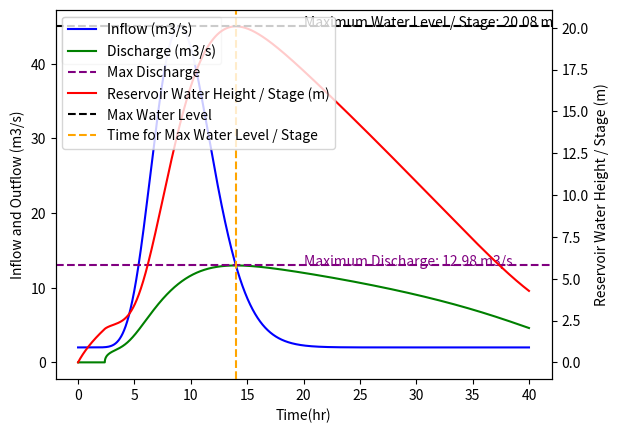
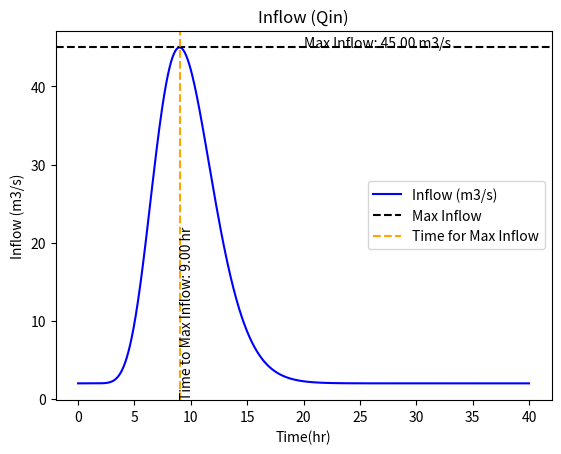
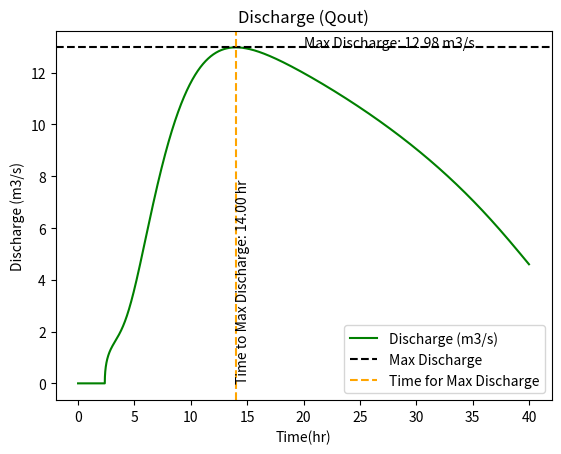
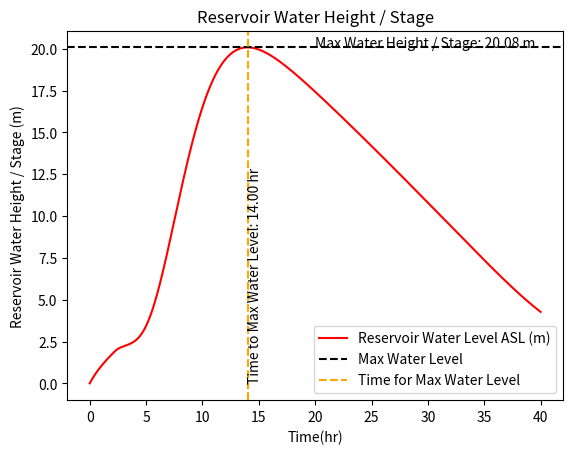
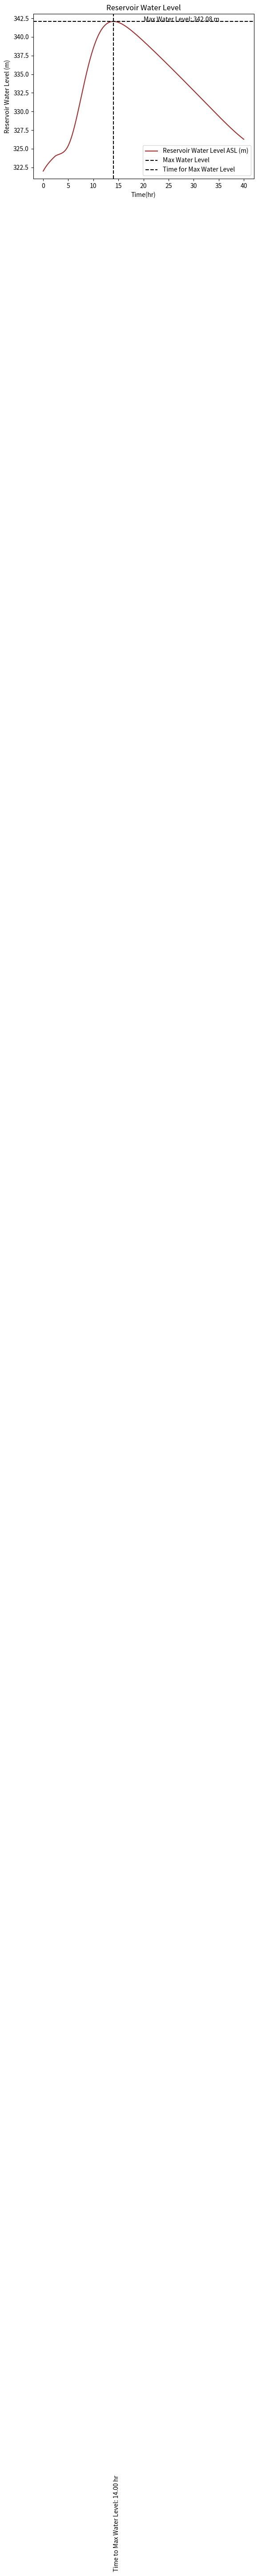

Generate these figures, in order, with matplotlib:
import math
import matplotlib.pyplot as plt

start_time = 0
end_time_hr = 40
calculation_time_step_hr = 1/3600

#time_steps = list(range(start_time, end_time_hr, calculation_time_step_hr))
# take the time steps list for the calculation
sequence = list(range(int(start_time / calculation_time_step_hr), int(end_time_hr / calculation_time_step_hr) + 1))
time_steps = [x * calculation_time_step_hr for x in sequence]

# Question input parameters
Qb = 2
Qs = 45
Ta = 9
nf = 12
Qo_max = 12.984953539
loss_coefficient = 0.55
downstream_wl = 324

# Quadratic equation coefficients as given in the question
a = 1450
b = 5645

# create a list for Qin and Qout result store
Qin_results = []
Qout_results = []
reservoir_wl_results = []
reservoir_wl = 0
effective_WH = reservoir_wl - downstream_wl
cumulative_storage = 0
cumulative_storage_results = []


# Range of diameters to check
min_diameter = 1.259
max_diameter = 2.0
step_diameter = 0.001

best_diameter = None
best_max_discharge = float('-inf')


for assumed_dia in range(int(min_diameter / step_diameter), int(max_diameter / step_diameter) + 1):
    assumed_dia = assumed_dia * step_diameter
    area_calc = math.pi * (assumed_dia ** 2) / 4

    # create a list for Qin and Qout result store
    Qin_results = []
    Qout_results = []
    reservoir_wl_results = []
    reservoir_wl = 0
    effective_WH = reservoir_wl - downstream_wl
    cumulative_storage = 0
    cumulative_storage_results = []

    for t in time_steps:

        # inflow calculation
        Qin = Qb + (Qs - Qb) * ((t / Ta) * math.exp(1 - (t / Ta))) ** nf
        Qin_results.append(Qin)

        # Outflow calculation
        if effective_WH <= 0:
            Qout = 0

        else:
            Qout = loss_coefficient * area_calc * math.sqrt(2 * 9.81 * effective_WH)

        Qout_results.append(Qout)

        # net inflow calculation
        net_inflow = Qin - Qout

        # store volume calculation
        stored_volume = net_inflow * 3600 * calculation_time_step_hr

        # update of cumulative storage
        cumulative_storage += stored_volume
        cumulative_storage_results.append(cumulative_storage)

        # quadratic equation last coefficient (change with time)
        c = -cumulative_storage

        # calculation of the reservoir level
        h1 = ((-b + math.sqrt(b ** 2 - 4 * a * c)) / (2 * a)) + 322
        h2 = ((-b - math.sqrt(b ** 2 - 4 * a * c)) / (2 * a)) + 322

        reservoir_wl = max(h1, h2)
        water_height = reservoir_wl - 322
        effective_WH = reservoir_wl - downstream_wl

        reservoir_wl_results.append(reservoir_wl)

    if max(Qout_results) >= Qo_max:
        best_max_discharge = max(Qout_results)
        best_diameter = assumed_dia - step_diameter
        break


# run the code for selected diameter.

area_calc_final = math.pi * (best_diameter ** 2) / 4

# create a list for Qin and Qout result store
Qin_results = []
Qout_results = []
reservoir_wl_results = []
reservoir_wl = 0
effective_WH = reservoir_wl - downstream_wl
water_height_results = []
cumulative_storage = 0
cumulative_storage_results = []

for t in time_steps:

    # inflow calculation
    Qin = Qb + (Qs - Qb) * ((t / Ta) * math.exp(1 - (t / Ta))) ** nf
    Qin_results.append(Qin)

    # Outflow calculation
    if effective_WH <= 0:
        Qout = 0

    else:
        Qout = loss_coefficient * area_calc_final * math.sqrt(2 * 9.81 * effective_WH)

    Qout_results.append(Qout)

    # net inflow calculation
    net_inflow = Qin - Qout

    # store volume calculation
    stored_volume = net_inflow * 3600 * calculation_time_step_hr

    # update of cumulative storage
    cumulative_storage += stored_volume
    cumulative_storage_results.append(cumulative_storage)

    # quadratic equation last coefficient (change with time)
    c = -cumulative_storage

    # calculation of the reservoir level
    h1 = ((-b + math.sqrt(b ** 2 - 4 * a * c)) / (2 * a)) + 322
    h2 = ((-b - math.sqrt(b ** 2 - 4 * a * c)) / (2 * a)) + 322

    reservoir_wl = max(h1, h2)
    water_height = reservoir_wl - 322
    effective_WH = reservoir_wl - downstream_wl

    water_height_results.append(water_height)

    reservoir_wl_results.append(reservoir_wl)

# Output results
print("Best Diameter:", best_diameter)
print("Best Maximum Discharge:", best_max_discharge)
print("Maximum water level: ",max(reservoir_wl_results), "m asl")
print("Maximum water height / stage : ",max(water_height_results), "m asl")
print("Maximum water level reach at:",(reservoir_wl_results.index(max(reservoir_wl_results)))*calculation_time_step_hr, " hr")
print("Storage Capacity: ", max(cumulative_storage_results))
print("Maximum dischrge obtained: ", max(Qout_results))


# Create the first subplot for Qin and Qout
fig, ax1 = plt.subplots()

ax1.plot(time_steps, Qin_results, label='Inflow (m3/s) ', color='blue')
ax1.plot(time_steps, Qout_results, label='Discharge (m3/s)', color='green')
ax1.set_xlabel('Time(hr)')
ax1.set_ylabel('Inflow and Outflow (m3/s)', color='black')
ax1.tick_params('y', colors='black')
ax1.legend(loc='upper left')

# Create the second subplot for Reservoir WL with a different y-axis
ax2 = ax1.twinx()
ax2.plot(time_steps, water_height_results, label='Reservoir Water Height / Stage (m)', color='red')
ax2.set_ylabel('Reservoir Water Height / Stage (m)', color='black')
ax2.tick_params('y', colors='black')
ax2.legend(loc='upper right')

# Mark the maximum water level with a horizontal dotted line and label
max_water_level = max(water_height_results)
ax2.axhline(y=max_water_level, color='black', linestyle='--', label='Max Water Level')
ax2.text(end_time_hr / 2, max_water_level, f'Maximum Water Level / Stage: {max_water_level:.2f} m', color='black')

# Mark the time for the maximum water level with a vertical dotted line and label
time_max_water_level = water_height_results.index(max_water_level) * calculation_time_step_hr
ax2.axvline(x=time_max_water_level, color='orange', linestyle='--', label='Time for Max Water Level / Stage')
#ax2.text(time_max_water_level, max_water_level, f'Time for Max Water Level: {time_max_water_level:.2f} hr', color='black', rotation=90, va='bottom')

# Mark the maximum discharge with a horizontal dotted line and label
max_discharge = max(Qout_results)
ax1.axhline(y=max_discharge, color='purple', linestyle='--', label='Max Discharge')
ax1.text(end_time_hr / 2, max_discharge, f'Maximum Discharge: {max_discharge:.2f} m3/s', color='purple')

# Show the legend
lines, labels = ax1.get_legend_handles_labels()
lines2, labels2 = ax2.get_legend_handles_labels()
ax2.legend(lines + lines2, labels + labels2, loc='upper left')

plt.show()

# Create the first figure for Qin
plt.figure()
plt.plot(time_steps, Qin_results, label='Inflow (m3/s) ', color='blue')
plt.axhline(y=max(Qin_results), color='black', linestyle='--', label='Max Inflow')
plt.text(end_time_hr / 2, max(Qin_results), f'Max Inflow: {max(Qin_results):.2f} m3/s', color='black')
plt.axvline(x=time_steps[Qin_results.index(max(Qin_results))], color='orange', linestyle='--', label='Time for Max Inflow')
plt.text(time_steps[Qin_results.index(max(Qin_results))], 0, f'Time to Max Inflow: {time_steps[Qin_results.index(max(Qin_results))]:.2f} hr', color='black', rotation=90, va='bottom')
plt.xlabel('Time(hr)')
plt.ylabel('Inflow (m3/s)')
plt.title('Inflow (Qin)')
plt.legend()
plt.show()

# Create the second figure for Qout
plt.figure()
plt.plot(time_steps, Qout_results, label='Discharge (m3/s)', color='green')
plt.axhline(y=max(Qout_results), color='black', linestyle='--', label='Max Discharge')
plt.text(end_time_hr / 2, max(Qout_results), f'Max Discharge: {max(Qout_results):.2f} m3/s', color='black')
plt.axvline(x=time_steps[Qout_results.index(max(Qout_results))], color='orange', linestyle='--', label='Time for Max Discharge')
plt.text(time_steps[Qout_results.index(max(Qout_results))], 0, f'Time to Max Discharge: {time_steps[Qout_results.index(max(Qout_results))]:.2f} hr', color='black', rotation=90, va='bottom')
plt.xlabel('Time(hr)')
plt.ylabel('Discharge (m3/s)')
plt.title('Discharge (Qout)')
plt.legend()
plt.show()

# Create the third figure for Reservoir Water Height
plt.figure()
plt.plot(time_steps, water_height_results, label='Reservoir Water Level ASL (m)', color='red')
plt.axhline(y=max(water_height_results), color='black', linestyle='--', label='Max Water Level')
plt.text(end_time_hr / 2, max(water_height_results), f'Max Water Height / Stage: {max(water_height_results):.2f} m', color='black')
plt.axvline(x=time_steps[water_height_results.index(max(water_height_results))], color='orange', linestyle='--', label='Time for Max Water Level')
plt.text(time_steps[water_height_results.index(max(water_height_results))], 0, f'Time to Max Water Level: {time_steps[water_height_results.index(max(water_height_results))]:.2f} hr', color='black', rotation=90, va='bottom')
plt.xlabel('Time(hr)')
plt.ylabel('Reservoir Water Height / Stage (m)')
plt.title('Reservoir Water Height / Stage')
plt.legend()
plt.show()


# Create the third figure for Reservoir Water Level
plt.figure()
plt.plot(time_steps, reservoir_wl_results, label='Reservoir Water Level ASL (m)', color='brown')
plt.axhline(y=max(reservoir_wl_results), color='black', linestyle='--', label='Max Water Level')
plt.text(end_time_hr / 2, max(reservoir_wl_results), f'Max Water Level: {max(reservoir_wl_results):.2f} m', color='black')
plt.axvline(x=time_steps[reservoir_wl_results.index(max(reservoir_wl_results))], color='black', linestyle='--', label='Time for Max Water Level')
plt.text(time_steps[reservoir_wl_results.index(max(reservoir_wl_results))], 0, f'Time to Max Water Level: {time_steps[reservoir_wl_results.index(max(reservoir_wl_results))]:.2f} hr', color='black', rotation=90, va='bottom')
plt.xlabel('Time(hr)')
plt.ylabel('Reservoir Water Level (m)')
plt.title('Reservoir Water Level')
plt.legend()
plt.show()